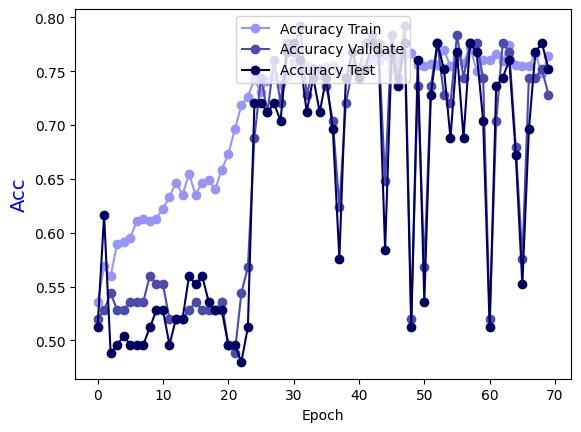

Data behind this chart, as committed beside it:
Epoch, Accuracy Train, Accuracy Validate, Accuracy Test
0.0, 0.5354, 0.52, 0.512
1.0, 0.5687, 0.528, 0.616
2.0, 0.5596, 0.544, 0.488
3.0, 0.5899, 0.528, 0.496
4.0, 0.5909, 0.528, 0.504
5.0, 0.5949, 0.536, 0.496
6.0, 0.6111, 0.536, 0.496
7.0, 0.6131, 0.536, 0.496
8.0, 0.6111, 0.56, 0.512
9.0, 0.6131, 0.552, 0.528
10.0, 0.6222, 0.552, 0.528
11.0, 0.6333, 0.52, 0.496
12.0, 0.6465, 0.52, 0.52
13.0, 0.6354, 0.52, 0.52
14.0, 0.6545, 0.528, 0.56
15.0, 0.6354, 0.536, 0.552
16.0, 0.6465, 0.528, 0.56
17.0, 0.6485, 0.528, 0.536
18.0, 0.6404, 0.528, 0.528
19.0, 0.6586, 0.536, 0.528
20.0, 0.6727, 0.496, 0.496
21.0, 0.696, 0.488, 0.496
22.0, 0.7182, 0.544, 0.48
23.0, 0.7263, 0.568, 0.512
24.0, 0.7424, 0.688, 0.72
25.0, 0.7303, 0.744, 0.72
26.0, 0.7404, 0.712, 0.712
27.0, 0.7455, 0.76, 0.72
28.0, 0.7384, 0.72, 0.704
29.0, 0.7444, 0.776, 0.768
30.0, 0.7596, 0.768, 0.776
31.0, 0.7505, 0.792, 0.76
32.0, 0.7556, 0.728, 0.712
33.0, 0.7525, 0.752, 0.744
34.0, 0.7465, 0.752, 0.712
35.0, 0.7535, 0.736, 0.744
36.0, 0.7556, 0.704, 0.696
37.0, 0.7515, 0.624, 0.576
38.0, 0.7434, 0.72, 0.744
39.0, 0.7556, 0.752, 0.768
40.0, 0.7475, 0.752, 0.744
41.0, 0.7576, 0.776, 0.752
42.0, 0.7626, 0.784, 0.776
43.0, 0.7596, 0.776, 0.768
44.0, 0.7646, 0.648, 0.584
45.0, 0.7515, 0.784, 0.768
46.0, 0.7626, 0.744, 0.736
47.0, 0.7657, 0.792, 0.776
48.0, 0.7667, 0.52, 0.512
49.0, 0.7556, 0.736, 0.76
50.0, 0.7545, 0.568, 0.536
51.0, 0.7566, 0.736, 0.728
52.0, 0.7556, 0.776, 0.776
53.0, 0.7697, 0.728, 0.752
54.0, 0.7545, 0.72, 0.688
55.0, 0.7636, 0.784, 0.768
56.0, 0.7576, 0.744, 0.688
57.0, 0.7727, 0.776, 0.776
58.0, 0.7505, 0.776, 0.768
59.0, 0.7606, 0.744, 0.704
... 10 more rows
